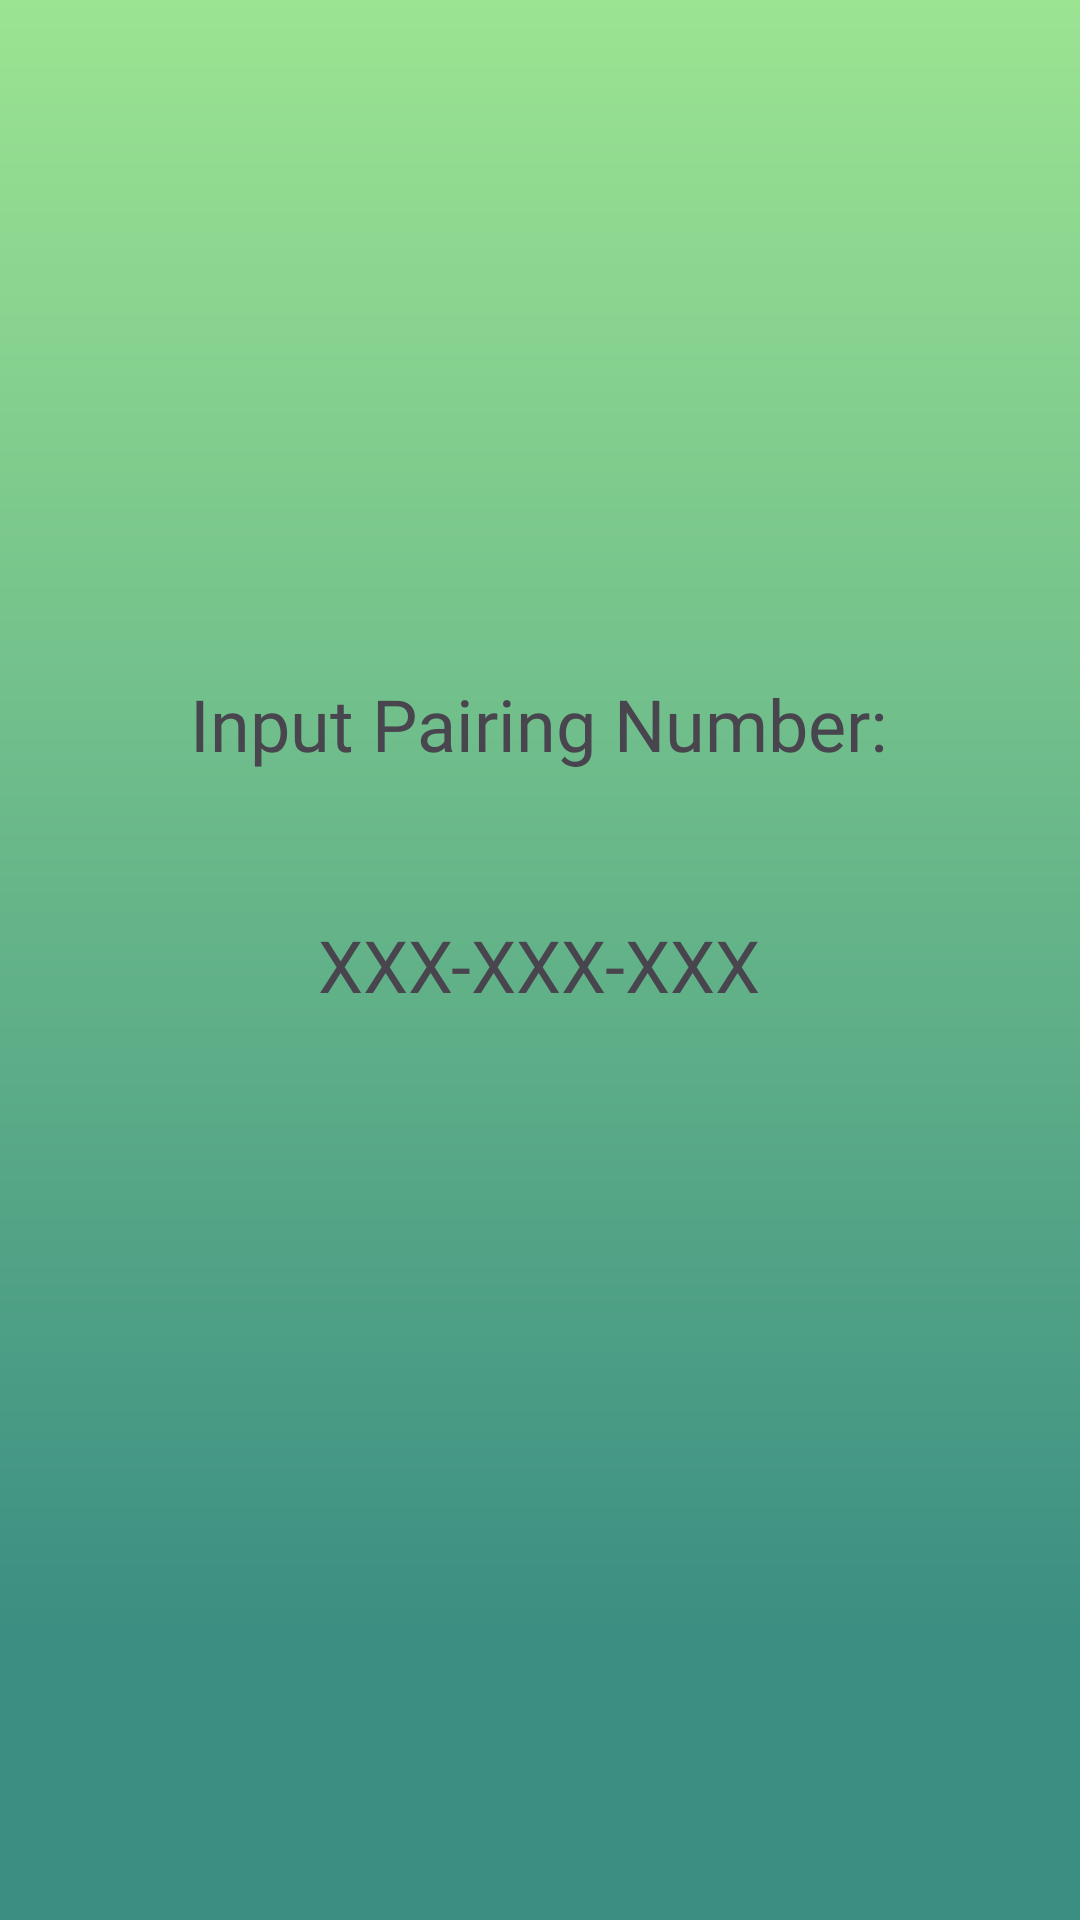

The Android layout XML behind this screen, and the referenced resources:
<!-- AndroidManifest.xml: application theme Theme.MedicBotConnect -->
<!-- res/layout/activity_cp_pair.xml -->
<?xml version="1.0" encoding="utf-8"?>
<androidx.constraintlayout.widget.ConstraintLayout xmlns:android="http://schemas.android.com/apk/res/android"
    xmlns:app="http://schemas.android.com/apk/res-auto"
    xmlns:tools="http://schemas.android.com/tools"
    android:layout_width="match_parent"
    android:layout_height="match_parent"
    android:background="@drawable/gradient_drawable"
    tools:context=".ActivityCPPair">

    <TextView
        android:id="@+id/textView6"
        android:layout_width="wrap_content"
        android:layout_height="wrap_content"
        android:fontFamily="@font/inter_medium"
        android:text="Input Pairing Number:"
        android:textSize="24sp"
        app:layout_constraintBottom_toBottomOf="parent"
        app:layout_constraintEnd_toEndOf="parent"
        app:layout_constraintHorizontal_bias="0.496"
        app:layout_constraintStart_toStartOf="parent"
        app:layout_constraintTop_toTopOf="parent"
        app:layout_constraintVertical_bias="0.37" />

    <TextView
        android:id="@+id/pairingNumber"
        android:layout_width="wrap_content"
        android:layout_height="wrap_content"
        android:layout_marginTop="48dp"
        android:fontFamily="@font/inter_medium"
        android:text="XXX-XXX-XXX"
        android:textSize="24sp"
        app:layout_constraintEnd_toEndOf="@+id/textView6"
        app:layout_constraintStart_toStartOf="@+id/textView6"
        app:layout_constraintTop_toBottomOf="@+id/textView6" />

    <ImageView
        android:id="@+id/imageView4"
        android:layout_width="87dp"
        android:layout_height="86dp"
        android:layout_marginStart="24dp"
        android:layout_marginTop="24dp"
        app:layout_constraintStart_toStartOf="parent"
        app:layout_constraintTop_toTopOf="parent"
        app:srcCompat="@drawable/logo" />

    <ImageButton
        android:id="@+id/backButton1"
        android:layout_width="87dp"
        android:layout_height="86dp"
        android:layout_marginTop="24dp"
        android:layout_marginEnd="24dp"
        android:backgroundTint="#00FFFFFF"
        android:scaleType="fitCenter"
        app:layout_constraintEnd_toEndOf="parent"
        app:layout_constraintTop_toTopOf="parent"
        app:srcCompat="@drawable/back_button" />
</androidx.constraintlayout.widget.ConstraintLayout>
<!-- resources referenced by this layout -->
<resources>
  <!-- drawable gradient_drawable (drawable) -->
  <?xml version="1.0" encoding="utf-8"?>
  <shape xmlns:android="http://schemas.android.com/apk/res/android"
      android:shape="rectangle">
  <gradient
      android:startColor="#FF9BE492"
      android:centerColor="#3B8F82"
      android:endColor="#3B8F82"
      android:angle="270"
      android:centerX="0.85">
  </gradient>
  
  </shape>
  <style name="Theme.MedicBotConnect" parent="Base.Theme.MedicBotConnect">
          <item name="android:windowTranslucentStatus">true</item>
          <item name="android:windowTranslucentNavigation">true</item>
      </style>
  <style name="Base.Theme.MedicBotConnect" parent="Theme.Material3.DayNight.NoActionBar">
          
          
      </style>
</resources>
